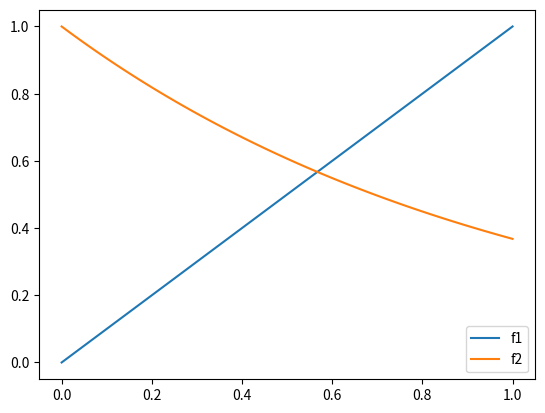

This figure's Python source:
import numpy as np
import matplotlib.pyplot as plt

def f1(x):
    return x

def f2(x):
    return np.exp(-x)

x = np.linspace(0.0, 1.0, 100)
y1 = f1(x)
y2 = f2(x)

plt.clf()
plt.plot(x, y1, label="f1")
plt.plot(x, y2, label="f2")
plt.legend()
plt.savefig("IMG_example_02.pdf")
